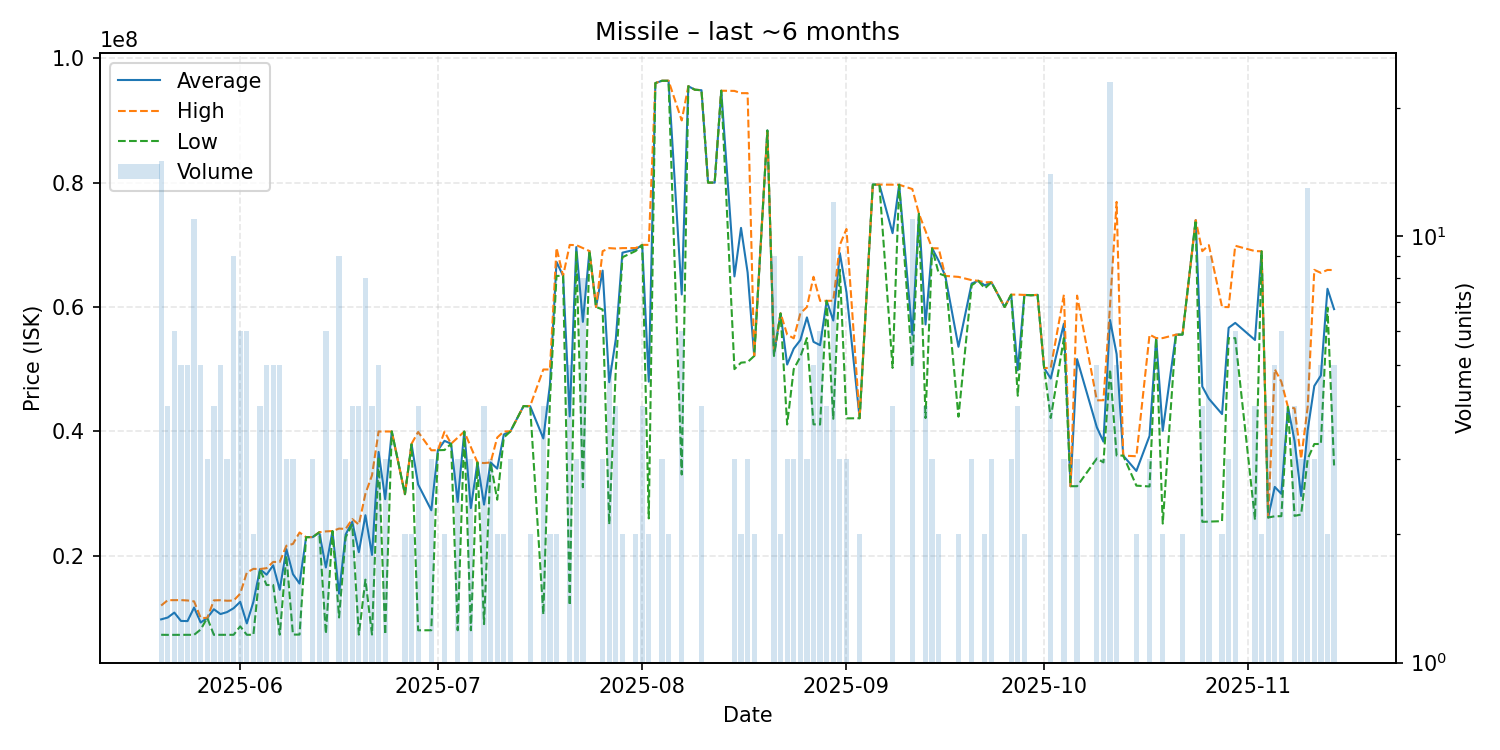

Values plotted in this chart, from the file beside it:
date, average, highest, lowest, order_count, volume
2025-05-20, 9766800, 11990000, 7287000, 12, 15
2025-05-21, 10061500, 12850000, 7273000, 4, 4
2025-05-22, 10857000, 12860000, 7281000, 5, 6
2025-05-23, 9515000, 12865000, 7282000, 5, 5
2025-05-24, 9491000, 12805000, 7282000, 4, 5
2025-05-25, 11672182, 12660000, 7282000, 8, 11
2025-05-26, 9256000, 10000000, 8141000, 5, 5
2025-05-27, 9998333, 9999000, 9998000, 3, 3
2025-05-28, 11393000, 12820000, 7282000, 4, 4
2025-05-29, 10619200, 12850000, 7283000, 5, 5
2025-05-30, 10938000, 12765000, 7284000, 3, 3
2025-05-31, 11562222, 12790000, 7285000, 9, 9
2025-06-01, 12587333, 13905000, 8642000, 6, 6
2025-06-02, 9119000, 17290000, 7284000, 5, 6
2025-06-03, 12588500, 17890000, 7287000, 2, 2
2025-06-04, 17842500, 17860000, 17825000, 4, 4
2025-06-05, 16948000, 18000000, 15290000, 5, 5
2025-06-06, 18458000, 19000000, 15300000, 5, 5
2025-06-07, 14518400, 19000000, 7306000, 5, 5
2025-06-08, 21066667, 21600000, 20000000, 3, 3
2025-06-09, 17040000, 21900000, 7320000, 3, 3
2025-06-10, 15530000, 23740000, 7320000, 2, 2
2025-06-11, 22990000, 22990000, 22990000, 1, 1
2025-06-12, 22996667, 23000000, 22990000, 3, 3
2025-06-13, 23770000, 23780000, 23760000, 2, 2
2025-06-14, 18107000, 23915000, 7436000, 5, 6
2025-06-15, 23970000, 23970000, 23970000, 1, 1
2025-06-16, 13894444, 24365000, 10070000, 9, 9
2025-06-17, 23420000, 24310000, 22975000, 3, 3
2025-06-18, 25450000, 25900000, 25000000, 4, 4
2025-06-19, 20565000, 25000000, 7310000, 4, 4
2025-06-20, 26520000, 29975000, 16155000, 8, 8
2025-06-21, 20126000, 32930000, 7322000, 4, 4
2025-06-22, 36692000, 39980000, 35870000, 5, 5
2025-06-23, 29095333, 39980000, 7326000, 3, 3
2025-06-24, 39980000, 39980000, 39980000, 1, 1
2025-06-26, 29900000, 29900000, 29900000, 2, 2
2025-06-27, 37950000, 38000000, 37900000, 2, 2
2025-06-28, 31452500, 39900000, 8010000, 4, 4
2025-06-30, 27311667, 36960000, 8015000, 3, 3
2025-07-01, 36970000, 36970000, 36970000, 1, 1
2025-07-02, 38480000, 39960000, 37000000, 2, 2
2025-07-03, 38010000, 38010000, 38010000, 1, 1
2025-07-04, 28661333, 38985000, 8014000, 3, 3
2025-07-05, 39960000, 39960000, 39960000, 1, 1
2025-07-06, 27661000, 37485000, 8013000, 3, 3
2025-07-07, 34990000, 34990000, 34990000, 1, 1
2025-07-08, 28223250, 34900000, 9003000, 4, 4
2025-07-09, 35000000, 35000000, 35000000, 3, 3
2025-07-10, 34005000, 39000000, 29010000, 2, 2
2025-07-11, 39495000, 39990000, 39000000, 2, 2
2025-07-12, 39996667, 40000000, 39990000, 3, 3
2025-07-14, 44070000, 44070000, 44070000, 1, 1
2025-07-15, 44040000, 44080000, 44000000, 2, 2
2025-07-17, 38865000, 49950000, 10560000, 4, 4
2025-07-18, 47475000, 49950000, 45000000, 2, 2
2025-07-19, 67250000, 69500000, 65000000, 2, 2
2025-07-20, 65000000, 65000000, 65000000, 1, 1
2025-07-21, 42406000, 69980000, 12020000, 5, 5
2025-07-22, 69636667, 69950000, 69010000, 3, 3
... 94 more rows
